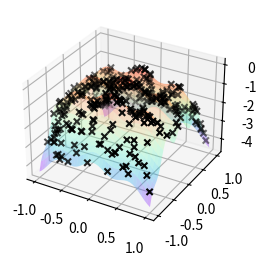

Generate this figure with matplotlib: (Note: this script raises an exception after producing the figure.)
# -*- coding: utf-8 -*-
# 对应 main2.m
# 使用mode参数决定是否将每一步显示
#   mode 1 : 显示蚂蚁的爬行过程，运行很慢
#   mode 2 : 显示最终蚂蚁运行结果

import math
import random

import matplotlib.pyplot as plt
import numpy as np
from numpy import meshgrid


def functionF(x, y):
    f = -(x ** 2 + 3 * y ** 4 - 0.2 * math.cos(3.0 * math.pi * x) - 0.4 * math.cos(4 * math.pi * y) + 0.6)
    return f

def functionf(x, y):
    f = -(x**2+3*y**4-0.2*math.cos(3*math.pi*x)-0.4*math.cos(4*math.pi*y)+0.6)
    return f


def functionff(xx, yy):
    ff = -(xx**2+3*yy**4-0.2*math.cos(3*math.pi*xx)-0.4*math.cos(4*math.pi*yy)+0.6)
    return ff


def main1():
    Ant = 300
    Times = 80
    Rou = 0.9
    P0 = 0.2
    Lower_1 = -1
    Upper_1 = 1
    Lower_2 = -1
    Upper_2 = 1

    mode = 2
    # mode 1 : 显示蚂蚁的爬行过程，运行很慢
    # mode 2 : 显示最终蚂蚁运行结果

    X = [[0.0, 0.0] for _ in range(Ant)]
    Tau = [0.0 for _ in range(Ant)]
    for i in range(Ant):
        X[i][0] = (Lower_1 + (Upper_1 - Lower_1) * random.random())
        X[i][1] = (Lower_1 + (Upper_1 - Lower_1) * random.random())
        Tau[i] = functionF(X[i][0], X[i][1])
    step = 0.05

    [x, y] = meshgrid(np.arange(Lower_1, Upper_1 + step, step), np.arange(Lower_2, Upper_2 + step, step))
    z = np.zeros((len(x), len(y)))
    ffz = np.zeros(len(X))
    for i in range(len(x)):
        for j in range(len(x[i])):
            z[i][j] = functionf(x[i][j], y[i][j])

    fig = plt.figure(1)
    ax = fig.add_subplot(121, projection='3d')
    ax.plot_surface(x, y, z, cmap=plt.get_cmap('rainbow'), alpha=0.3)
    ax.scatter([i[0] for i in X], [i[1] for i in X], Tau, marker="x", color="black")
    Tau_Best = np.zeros(Times)
    P = np.zeros((Times, Ant))
    for T in range(Times):
        lamda = 1/ (T+1)
        Tau_Best[T] = max(Tau)
        BestIndex = np.where(Tau_Best[T])[0][0]
        for i in range(Ant):
            P[T][i] = (Tau[BestIndex]-Tau[i])/Tau[BestIndex]
        for i in range(Ant):
            if P[T][i] < P0:
                temp1 = X[i][0] + (2 * random.random() - 1) * lamda
                temp2 = X[i][1] + (2 * random.random() - 1) * lamda
            else:
                temp1 = X[i][0] + (2 * random.random() - 1) * (random.random() - 0.5)
                temp2 = X[i][1] + (2 * random.random() - 1) * (random.random() - 0.5)
            if temp1 < Lower_1:
                temp1 = Lower_1
            if temp1 > Upper_1:
                temp1 = Upper_1
            if temp2 < Lower_2:
                temp2 = Lower_2
            if temp2 > Upper_2:
                temp2 = Upper_2

            if functionF(temp1, temp2) > functionF(X[i][0], X[i][1]):
                X[i][0] = temp1
                X[i][1] = temp2
        for i in range(Ant):
            Tau[i] = (1 - Rou) * Tau[i] + functionF(X[i][0], X[i][1])
        if mode == 1:
            ax2 = fig.add_subplot(122, projection='3d')
            ax2.plot_surface(x, y, z, cmap=plt.get_cmap('rainbow'), alpha=0.3)

            for i in range(len(X)):
                ffz[i] = functionff(X[i][0], X[i][1])

            ax2.scatter([i[0] for i in X], [i[1] for i in X], ffz, marker="x", color="black")
            plt.pause(0.05)
    if mode == 2:
        ax2 = fig.add_subplot(122, projection='3d')
        ax2.plot_surface(x, y, z, cmap=plt.get_cmap('rainbow'), alpha=0.3)

        for i in range(len(X)):
            ffz[i] = functionff(X[i][0], X[i][1])

        ax2.scatter([i[0] for i in X], [i[1] for i in X], ffz, marker="x", color="black")


    index = np.argmax(ffz)
    posX = X[index][0]
    posY = X[index][1]
    print(posX, posY, ffz[index])

    plt.show()


main1()